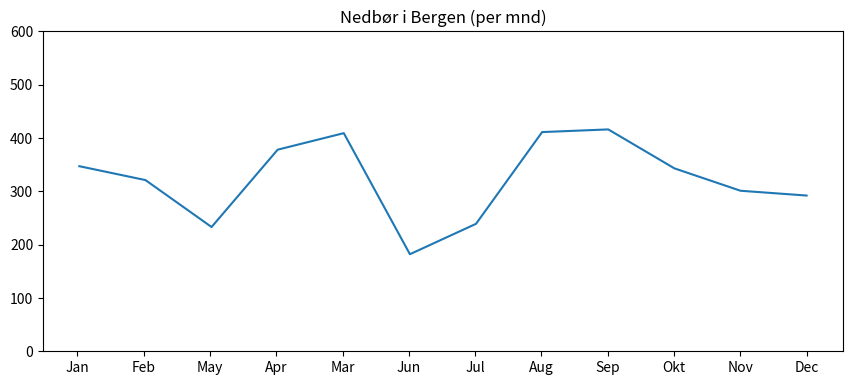

Python code for this plot:
from random import randint

import matplotlib.pyplot as py
import numpy as np
from mpl_toolkits.axes_grid1.axes_size import AxesX

mnd = np.linspace(1,365,12)
nedbor = [randint(150,450) for t in mnd]

fig = py.figure(figsize=(10,4))
ax = fig.add_axes((0.1,0.1, 0.8,0.8))
ax.plot(mnd, nedbor)

labels = ['Jan','Feb','May','Apr','Mar','Jun', 'Jul', 'Aug', 'Sep', 'Okt', 'Nov', 'Dec']
xticks = np.linspace(0, 365, len(labels))
ax.set_ylim([0, 600])
ax.set_xticks(xticks)
ax.set_xticklabels(labels)
ax.set_title('Nedbør i Bergen (per mnd)')

py.show()